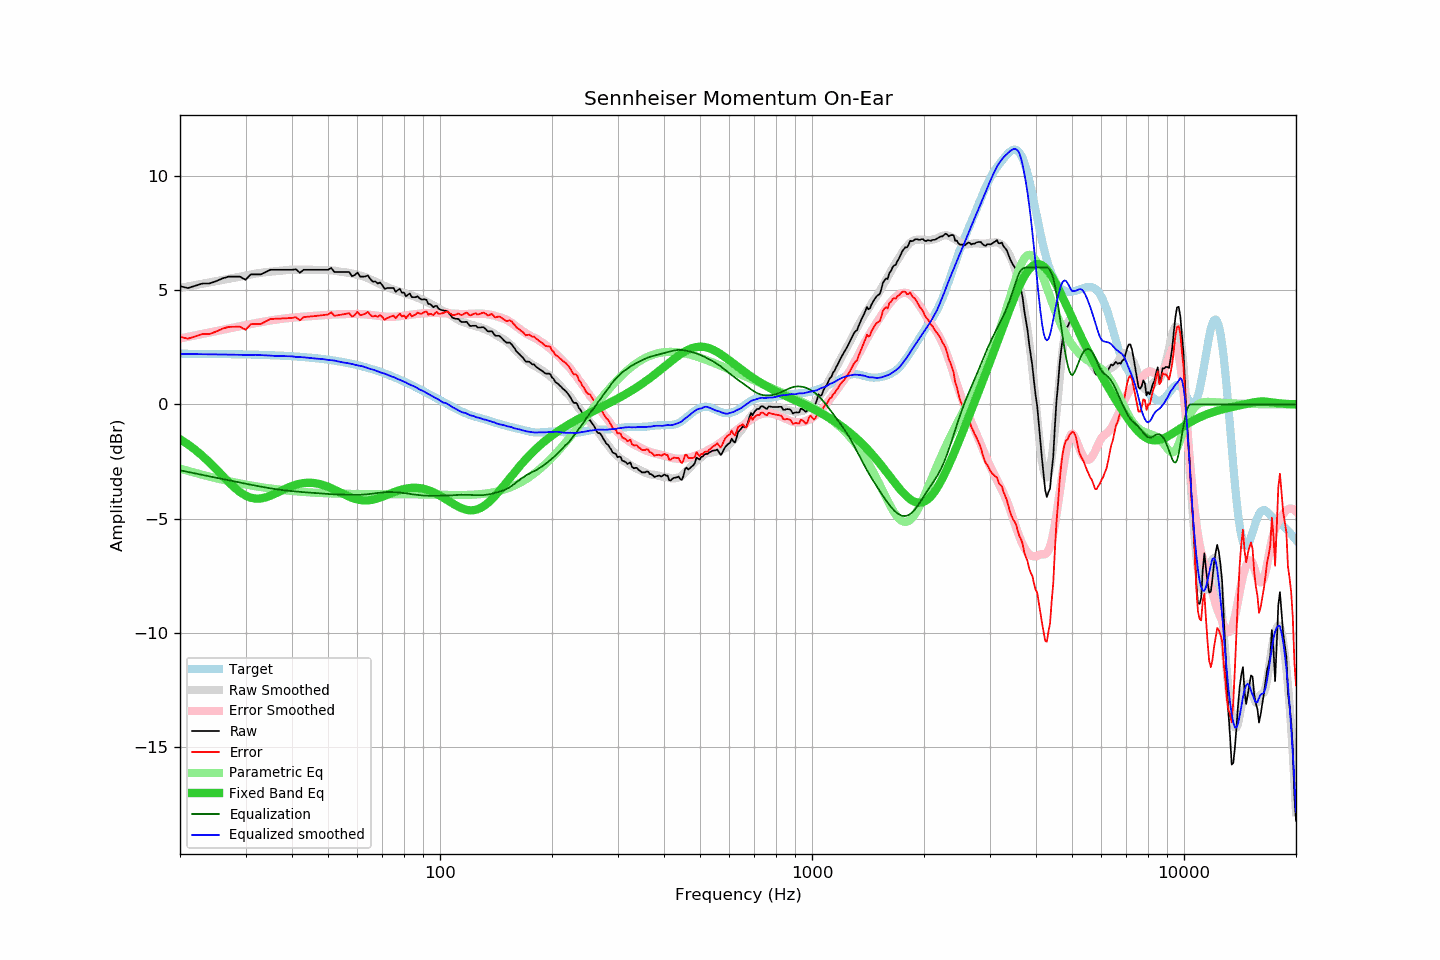

The file beside this chart, header and first rows:
frequency, raw, error, smoothed, error_smoothed, equalization, parametric_eq, equalized_raw, equalized_smoothed, target
20, 5.17, 2.95, 5.10, 2.89, -2.89, -1.52, 2.29, 2.21, 2.22
21, 5.09, 2.88, 5.16, 2.95, -2.95, -1.75, 2.14, 2.21, 2.22
22, 5.19, 2.98, 5.23, 3.02, -3.02, -1.99, 2.17, 2.20, 2.21
23, 5.29, 3.08, 5.29, 3.09, -3.09, -2.26, 2.21, 2.20, 2.21
24, 5.29, 3.08, 5.34, 3.15, -3.15, -2.54, 2.14, 2.19, 2.21
25, 5.39, 3.19, 5.40, 3.21, -3.21, -2.83, 2.19, 2.19, 2.21
26, 5.51, 3.31, 5.45, 3.27, -3.27, -3.12, 2.25, 2.18, 2.20
27, 5.59, 3.39, 5.50, 3.32, -3.32, -3.39, 2.27, 2.18, 2.20
28, 5.59, 3.40, 5.55, 3.37, -3.37, -3.64, 2.22, 2.18, 2.20
29, 5.59, 3.40, 5.59, 3.42, -3.42, -3.84, 2.17, 2.17, 2.19
30, 5.45, 3.27, 5.64, 3.47, -3.47, -3.99, 1.98, 2.17, 2.19
31, 5.69, 3.51, 5.68, 3.52, -3.52, -4.09, 2.18, 2.17, 2.18
32, 5.69, 3.52, 5.73, 3.56, -3.56, -4.13, 2.13, 2.17, 2.18
33, 5.69, 3.52, 5.76, 3.60, -3.60, -4.12, 2.09, 2.16, 2.17
34, 5.79, 3.63, 5.79, 3.64, -3.64, -4.07, 2.16, 2.15, 2.16
35, 5.89, 3.74, 5.81, 3.67, -3.67, -4.00, 2.22, 2.14, 2.15
36, 5.89, 3.75, 5.83, 3.70, -3.70, -3.91, 2.19, 2.12, 2.15
37, 5.89, 3.76, 5.85, 3.73, -3.73, -3.82, 2.16, 2.12, 2.14
38, 5.89, 3.76, 5.87, 3.76, -3.76, -3.73, 2.14, 2.11, 2.13
39, 5.89, 3.77, 5.89, 3.78, -3.78, -3.64, 2.11, 2.11, 2.12
40, 5.89, 3.79, 5.90, 3.80, -3.80, -3.57, 2.10, 2.10, 2.11
41, 5.91, 3.82, 5.89, 3.81, -3.81, -3.51, 2.10, 2.08, 2.10
42, 5.76, 3.68, 5.90, 3.83, -3.83, -3.47, 1.94, 2.07, 2.08
43, 5.89, 3.82, 5.90, 3.84, -3.84, -3.44, 2.05, 2.06, 2.07
44, 5.89, 3.84, 5.90, 3.85, -3.85, -3.43, 2.04, 2.04, 2.06
45, 5.89, 3.85, 5.89, 3.86, -3.86, -3.43, 2.03, 2.03, 2.04
46, 5.89, 3.87, 5.89, 3.88, -3.88, -3.45, 2.02, 2.01, 2.03
47, 5.89, 3.88, 5.89, 3.89, -3.89, -3.47, 2.01, 2.00, 2.01
48, 5.89, 3.90, 5.89, 3.90, -3.90, -3.51, 1.99, 1.99, 1.99
49, 5.89, 3.92, 5.89, 3.91, -3.91, -3.55, 1.98, 1.97, 1.98
50, 5.89, 3.94, 5.87, 3.92, -3.92, -3.61, 1.97, 1.95, 1.96
51, 5.97, 4.04, 5.87, 3.93, -3.93, -3.67, 2.04, 1.93, 1.94
52, 5.79, 3.88, 5.86, 3.94, -3.94, -3.73, 1.86, 1.92, 1.92
53, 5.79, 3.90, 5.83, 3.94, -3.94, -3.80, 1.85, 1.89, 1.89
54, 5.79, 3.92, 5.81, 3.95, -3.95, -3.86, 1.84, 1.86, 1.87
55, 5.79, 3.94, 5.79, 3.95, -3.95, -3.92, 1.84, 1.84, 1.85
56, 5.79, 3.97, 5.78, 3.96, -3.96, -3.99, 1.84, 1.82, 1.82
57, 5.79, 3.99, 5.75, 3.96, -3.96, -4.04, 1.84, 1.79, 1.80
58, 5.61, 3.84, 5.73, 3.96, -3.96, -4.09, 1.65, 1.77, 1.77
59, 5.66, 3.92, 5.70, 3.96, -3.96, -4.13, 1.70, 1.74, 1.75
60, 5.77, 4.06, 5.67, 3.96, -3.96, -4.16, 1.81, 1.71, 1.72
61, 5.59, 3.90, 5.64, 3.96, -3.96, -4.19, 1.64, 1.69, 1.69
62, 5.59, 3.93, 5.61, 3.95, -3.95, -4.20, 1.64, 1.67, 1.66
63, 5.60, 3.97, 5.57, 3.94, -3.94, -4.20, 1.66, 1.63, 1.63
64, 5.64, 4.05, 5.52, 3.93, -3.93, -4.20, 1.71, 1.59, 1.60
65, 5.48, 3.92, 5.47, 3.92, -3.92, -4.19, 1.57, 1.55, 1.56
66, 5.37, 3.84, 5.42, 3.90, -3.90, -4.17, 1.47, 1.52, 1.53
67, 5.38, 3.89, 5.37, 3.89, -3.89, -4.14, 1.50, 1.49, 1.50
68, 5.29, 3.83, 5.32, 3.87, -3.87, -4.11, 1.42, 1.45, 1.46
69, 5.33, 3.90, 5.27, 3.86, -3.86, -4.08, 1.47, 1.41, 1.43
70, 5.21, 3.82, 5.22, 3.85, -3.85, -4.04, 1.36, 1.37, 1.39
71, 5.05, 3.70, 5.19, 3.84, -3.84, -4.00, 1.21, 1.35, 1.36
72, 5.09, 3.77, 5.14, 3.84, -3.84, -3.96, 1.26, 1.31, 1.32
73, 5.09, 3.81, 5.09, 3.83, -3.83, -3.92, 1.26, 1.26, 1.28
74, 5.09, 3.85, 5.06, 3.83, -3.83, -3.88, 1.26, 1.22, 1.24
75, 5.09, 3.89, 5.03, 3.84, -3.84, -3.85, 1.26, 1.20, 1.20
76, 4.93, 3.77, 5.00, 3.84, -3.84, -3.81, 1.09, 1.16, 1.16
77, 5.00, 3.88, 4.96, 3.85, -3.85, -3.78, 1.15, 1.11, 1.12
78, 5.05, 3.97, 4.93, 3.86, -3.86, -3.75, 1.19, 1.07, 1.08
79, 4.89, 3.85, 4.90, 3.87, -3.87, -3.72, 1.02, 1.03, 1.04
... 553 more rows
